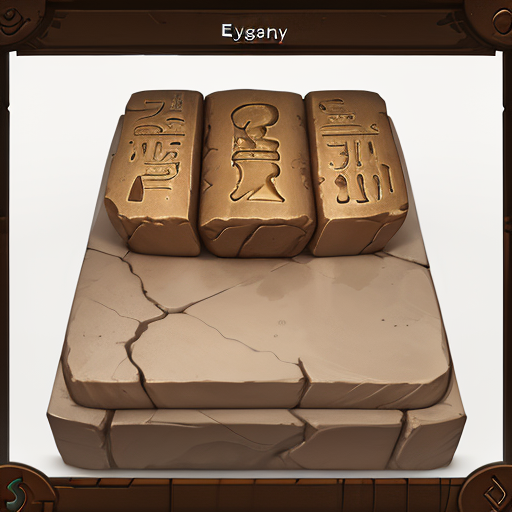
Generation parameters embedded in this image by AUTOMATIC1111 Stable Diffusion web UI or a fork of it (Forge, ...) (PNG 'parameters' text chunk):
wowtexture of an (Ancient Egyptian) styled strategy game (user interface), made of sandstone and clay, stylized, white background, <lora:sxz-wowtexture-v2:0.6>
Negative prompt: (bad quality, worst quality:1.3), pyramid, dunes, people, sun, animals, (hands)
Steps: 20, Sampler: Euler a, CFG scale: 7, Seed: 1502888317, Size: 512x512, Model hash: 3709e3c3c9, Model: sxzLuma_097, Clip skip: 2, Lora hashes: "sxz-wowtexture-v2: 1286c86746ce", Version: v1.5.1-223-gc6278c15